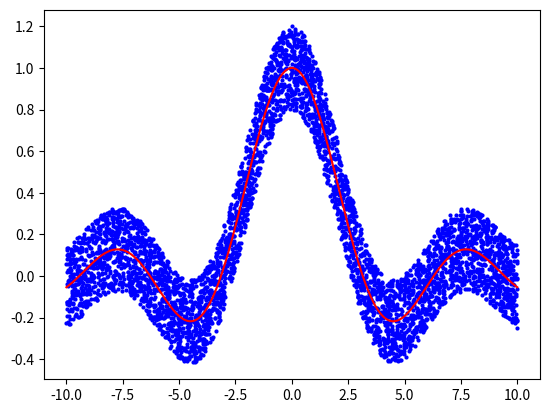

Source code (Python):
# SAMPLE 1
# import matplotlib.pyplot as plt
# import numpy as np
# np.random.seed(0)
# x = np.random.binomial(9, 0.1, size=50000)
# plt.hist(x)
# plt.xlabel('随机变量：成功次数')
# plt.ylabel('次数')
# plt.show()

# SAMPLE 2
# import numpy as np
# import matplotlib.pyplot as plt

# np.random.seed(0)

# x = np.random.binomial(2, 0.5, size=100000)

# print(np.sum(x==2)/100000)

# plt.hist(x)
# plt.show()

# SAMPLE 3
# import numpy as np
# import matplotlib.pyplot as plt
# np.random.seed(0)
# x = np.random.poisson(42/6, size=10000)
# print(np.sum(x == 6)/10000)

# plt.hist(x)
# plt.show()

# SAMPLE 4
# import numpy as np
# import matplotlib.pyplot as plt
# np.random.seed(0)
# x = np.random.hypergeometric(7, 13, 12, size=1000000)
# print(np.sum(x == 3)/1000000)

# plt.hist(x, bins=8)
# plt.show()

# SAMPLE 4
# import numpy as np
# import matplotlib.pyplot as plt
# x = np.random.uniform(0,10,50000)
# plt.hist(x,bins=10)
# plt.show()

# SAMPLE 5
# import numpy as np
# x = np.random.randn(5,5,5,5)
# print(x.shape)

# SAMPLE 6
# import numpy as np
# import matplotlib.pyplot as plt
# np.random.seed(0)
# lam=7
# x=np.random.exponential(1/lam, size=5000)
# plt.hist(x)
# plt.show()

# SAMPLE 7
# import numpy as np

# x = np.random.choice(10, 5, replace=True)
# print(x)

# x = np.random.choice(4, 100, p=[0.1,0.2,0.3,0.4])
# print(x)

# SAMPLE 8
# import numpy as np
# x = np.arange(10)
# print(x)
# np.random.shuffle(x)
# print(x)

# x = np.random.randn(3,2,2)
# print(x)
# np.random.shuffle(x)
# print(x)

# x = np.arange(15).reshape(3,5)
# print(x)
# y = np.random.permutation(x)
# print(x)
# print(y)

# WORK 1
# import numpy as np
# print(np.random.randint(5,11,size=(5,3)))

# WORK 2
import numpy as np
import matplotlib.pyplot as plt

x = np.random.uniform(-10, 10, 5000)
noise = np.random.uniform(-0.2, 0.2, 5000)

x = np.sort(x)
y_1 = np.sin(x)/x


plt.plot(x, y_1, c='r')
plt.scatter(x, y_1+noise, marker='.', c='b', linewidths=0.002)
plt.show()
